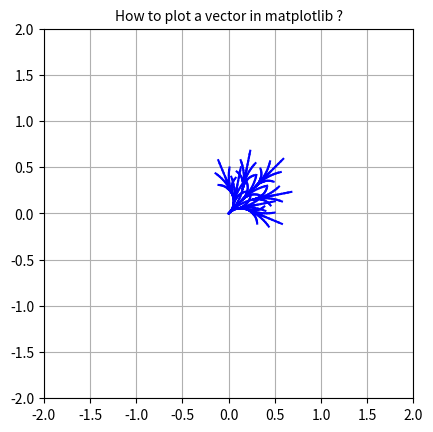

The script that saved this image:
import matplotlib.pyplot as plt
import numpy as np
import math

fig, ax = plt.subplots()

def plot_curve(Xi,Yi,Thetai,UL,UR):
    t = 0
    r = 0.038
    L = 0.354
    dt = 0.1
    Xn=Xi
    Yn=Yi
    # Thetan = 3.14 * Thetai / 180
    Thetan = math.radians(Thetai)

# Xi, Yi,Thetai: Input point's coordinates
# Xs, Ys: Start point coordinates for plot function
# Xn, Yn, Thetan: End point coordintes

    while t<1:
        t = t + dt
        Xs = Xn
        Ys = Yn
        Xn += 0.5*r * (UL + UR) * math.cos(Thetan) * dt
        Yn += 0.5*r * (UL + UR) * math.sin(Thetan) * dt
        Thetan += (r / L) * (UR - UL) * dt
        plt.plot([Xs, Xn], [Ys, Yn], color="blue")

    # Thetan = 180 * (Thetan) / 3.14
    Thetan = math.degrees(Thetan)
    return Xn, Yn, Thetan
    

# actions=[[5,5],[5,0],[0,5],[5,10],[10,5]]
# actions=[[5,5], [5,0]]
rpm1 = 5
rpm2 = 10
actions = [(0, rpm1),
           (rpm1, 0),
           (0, rpm2),
           (rpm2, 0),
           (rpm1, rpm2),
           (rpm2, rpm1),
           (rpm1, rpm1),
           (rpm2, rpm2)]
        
for action in actions:
    X1= plot_curve(0,0,45, action[0],action[1]) # (0,0,45) hypothetical start configuration
    for action in actions:
        X2=plot_curve(X1[0],X1[1],X1[2], action[0],action[1])

plt.grid()

ax.set_aspect('equal')

plt.xlim(-2,2)
plt.ylim(-2,2)

plt.title('How to plot a vector in matplotlib ?',fontsize=10)

plt.show()
plt.close()
    
